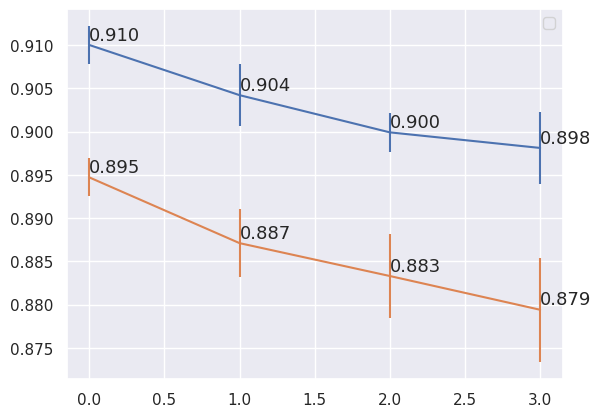
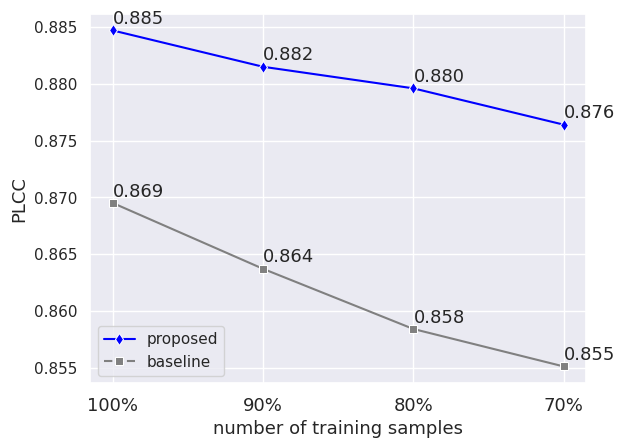

The script that saved these images, in order:
"""-----------------------------------------------------
创建时间 :  2020/7/1  10:23
说明    :
todo   :  
-----------------------------------------------------"""
# -*- coding: utf-8 -*-
import numpy as np
import matplotlib.pyplot as plt
from matplotlib.ticker import MultipleLocator, FormatStrFormatter
import pandas as pd
import seaborn as sns


wc_t1_s = [0.913, 0.908, 0.906, 0.913, 0.910, 0.909, 0.911]
wc_t1_p = [0.894, 0.887, 0.879, 0.888, 0.887, 0.882, 0.880]

ck_t1_s = [0.912, 0.910]
ck_t1_p = [0.884, 0.880]

pc_t1_s = [0.908]  # , 0.910
pc_t1_p = [0.886]  # , 0.889

t1_s = wc_t1_s + ck_t1_s + pc_t1_s
t1_s = np.array(t1_s)
mt1_s = t1_s.mean()
t1_s_std = t1_s.std()

t1_p = wc_t1_p + ck_t1_p + pc_t1_p
mt1_p = np.array(t1_p).mean()

wc_n1_s = [0.894, 0.896, 0.892]
wc_n1_p = [0.867, 0.869, 0.867]

ck_n1_s = [0.892, 0.898, 0.895]
ck_n1_p = [0.867, 0.877, 0.871]

pc_n1_s = [0.894, 0.892, 0.896, 0.898]  # 这里大于0.9的是不能要的，要不然跟多次平均值那个图标可能会矛盾
pc_n1_p = [0.867, 0.869, 0.871, 0.870]

n1_s = wc_n1_s + ck_n1_s + pc_n1_s
mn1_s = np.array(n1_s).mean()
n1_s_std = np.array(n1_s).std()

n1_p = wc_n1_p + ck_n1_p + pc_n1_p
mn1_p = np.array(n1_p).mean()
n1_p_std = np.array(n1_p).std()

wc_t2_s = [0.906, 0.899]
wc_t2_p = [0.888, 0.878]

ck_t2_s = [0.909, 0.900, 0.909, 0.904, 0.900]
ck_t2_p = [0.876, 0.873, 0.889, 0.882, 0.881]

pc_t2_s = [0.908, 0.903, 0.904]  # 这俩比较小的可以替换掉
pc_t2_p = [0.883, 0.880, 0.885]

t2_s = wc_t2_s + ck_t2_s + pc_t2_s
mt2_s = np.array(t2_s).mean()
t2_s_std = np.array(t2_s).std()

t2_p = wc_t2_p + ck_t2_p + pc_t2_p
mt2_p = np.array(t2_p).mean()
t2_p_std = np.array(t2_p).std()

wc_n2_s = [0.882, 0.890, 0.880, 0.887]
wc_n2_p = [0.861, 0.864, 0.862, 0.862]

ck_n2_s = [0.889, 0.884, 0.891, 0.886]
ck_n2_p = [0.871, 0.863, 0.867, 0.858]

pc_n2_s = [0.893, 0.889]
pc_n2_p = [0.861, 0.868]

n2_s = wc_n2_s + ck_n2_s + pc_n2_s
mn2_s = np.array(n2_s).mean()
n2_s_std = np.array(n2_s).std()

n2_p = wc_n2_p + ck_n2_p + pc_n2_p
mn2_p = np.array(n2_p).mean()
n2_p_std = np.array(n2_p).std()

wc_t3_s = [0.903, 0.901, 0.897, 0.898, 0.901]
wc_t3_p = [0.875, 0.878, 0.880, 0.885, 0.881]

ck_t3_s = [0.897, 0.899, 0.899]
ck_t3_p = [0.875, 0.874, 0.881]

pc_t3_s = [0.904, 0.900]
pc_t3_p = [0.889, 0.878]

t3_s = wc_t3_s + ck_t3_s + pc_t3_s
mt3_s = np.array(t3_s).mean()
t3_s_std = np.array(t3_s).std()

t3_p = wc_t3_p + ck_t3_p + pc_t3_p
mt3_p = np.array(t3_p).mean()
t3_p_std = np.array(t3_p).std()

wc_n3_s = [0.885, 0.878, 0.890, 0.885]  # 好像是这个0.891不知道哪来的
wc_n3_p = [0.864, 0.842, 0.867, 0.860]  # todo: 缺一个

ck_n3_s = [0.876, 0.880, 0.881, 0.887]
ck_n3_p = [0.859, 0.857, 0.859, 0.861]

pc_n3_s = [0.880, 0.891]
pc_n3_p = [0.849, 0.866]

n3_s = wc_n3_s + ck_n3_s + pc_n3_s
mn3_s = np.array(n3_s).mean()
n3_s_std = np.array(n3_s).std()

n3_p = wc_n3_p + ck_n3_p + pc_n3_p
mn3_p = np.array(n3_p).mean()
n3_p = np.array(n3_p).std()

wc_t4_s = [0.895, 0.893, 0.904, 0.902, 0.896, 0.892, 0.896, 0.904]  # , 0.895, 0.904
wc_t4_p = [0.874, 0.871, 0.887, 0.880, 0.863, 0.870, 0.874, 0.885]  # , 0.868, 0.877

ck_t4_s = [0.898]
ck_t4_p = [0.878]

pc_t4_s = [0.901]
pc_t4_p = [0.882]

t4_s = wc_t4_s + ck_t4_s + pc_t4_s
mt4_s = np.array(t4_s).mean()
t4_s_std = np.array(t4_s).std()

t4_p = wc_t4_p + ck_t4_p + pc_t4_p
mt4_p = np.array(t4_p).mean()
t4_p_std = np.array(t4_p).std()

wc_n4_s = [0.886, 0.882, 0.887, 0.878, 0.869]
wc_n4_p = [0.859, 0.851, 0.862, 0.846, 0.842]

ck_n4_s = [0.874, 0.876, 0.887]
ck_n4_p = [0.848, 0.858, 0.867]

pc_n4_s = [0.873, 0.882]
pc_n4_p = [0.853, 0.865]

n4_s = wc_n4_s + ck_n4_s + pc_n4_s
mn4_s = np.array(n4_s).mean()
n4_s_std = np.array(n4_s).std()

n4_p = wc_n4_p + ck_n4_p + pc_n4_p
mn4_p = np.array(n4_p).mean()
n4_p_std = np.array(n4_p).std()

error_pro_s = [t1_s_std, t2_s_std, t3_s_std, t4_s_std]
error_baseline_s = [n1_s_std, n2_s_std, n3_s_std, n4_s_std]

srcc_raw = {'t1_s': t1_s, 't2_s': t2_s, 't3_s': t3_s, 't4_s': t4_s, 'n1_s': n1_s, 'n2_s': n2_s, 'n3_s': n3_s, 'n4_s': n4_s}
srcc_raw_df = pd.DataFrame.from_dict(srcc_raw)

FONTSIZE = 13
verticalBias = 6e-4
# fig = plt.figure(figsize=(16, 12))
# fig = plt.figure(dpi=600)
plt.figure()
sns.set(style='darkgrid')
# plt.xticks(x)
# plt.xlim(-0.1, 3.4)
# plt.ylim(0.877, 0.911)

mt_s = [mt1_s, mt2_s, mt3_s, mt4_s]
mn_s = [mn1_s, mn2_s, mn3_s, mn4_s]

srcc_dict = {'proposed': mt_s, 'baseline': mn_s}
srcc_df = pd.DataFrame.from_dict(srcc_dict)


# plot = '单个'
plot = '均值'

if plot == '均值':
    markers = {'proposed': 'd', 'baseline': 's'}
    palette = {'proposed': 'blue', 'baseline': 'gray'}
    # ax_sns = sns.lineplot(data=srcc_df, markers=markers, palette=palette)
    plt.errorbar(x=[0, 1, 2, 3], y=mt_s, yerr=error_pro_s)
    plt.errorbar(x=[0, 1, 2, 3], y=mn_s, yerr=error_baseline_s)

    # ax_sns.lines[1].set_linestyle('-')

    plt.text(0, mt1_s+verticalBias, '%.3f' % mt1_s, fontsize=FONTSIZE)
    plt.text(1, mt2_s+verticalBias, '%.3f' % mt2_s, fontsize=FONTSIZE)
    plt.text(2, mt3_s+verticalBias, '%.3f' % mt3_s, fontsize=FONTSIZE)
    plt.text(3, mt4_s+verticalBias, '%.3f' % mt4_s, fontsize=FONTSIZE)

    plt.text(0, mn1_s+verticalBias, '%.3f' % mn1_s, fontsize=FONTSIZE)
    plt.text(1, mn2_s+verticalBias, '%.3f' % mn2_s, fontsize=FONTSIZE)
    plt.text(2, mn3_s+verticalBias, '%.3f' % mn3_s, fontsize=FONTSIZE)
    plt.text(3, mn4_s+verticalBias, '%.3f' % mn4_s, fontsize=FONTSIZE)
    plt.legend()

    # x_ticks = ax_sns.set_xticks([0, 1, 2, 3])
    # xlabels = ax_sns.set_xticklabels(['100%', '90%', '80%', '70%'], rotation=0, fontsize=FONTSIZE)

    # ax_sns.yaxis.grid(True, which='both')
    # ax_sns.set_xlabel('number of training samples', fontsize=FONTSIZE)
    # ax_sns.set_ylabel('SRCC', fontsize=FONTSIZE)

    plt.savefig('SRCC_noebar.png', dpi=600, bbox_inches='tight')
    plt.show()

    # 画PLCC
    plt.figure()
    sns.set(style='darkgrid')
    # plt.xticks(x)
    # plt.xlim(-0.1, 3.4)
    # plt.ylim(0.877, 0.911)

    mt_p = [mt1_p, mt2_p, mt3_p, mt4_p]
    mn_p = [mn1_p, mn2_p, mn3_p, mn4_p]

    srcc_dict = {'proposed': mt_p, 'baseline': mn_p}
    srcc_df = pd.DataFrame.from_dict(srcc_dict)

    markers = {'proposed': 'd', 'baseline': 's'}
    palette = {'proposed': 'blue', 'baseline': 'gray'}
    ax_sns = sns.lineplot(data=srcc_df, markers=markers, palette=palette)
    ax_sns.lines[1].set_linestyle('-')

    plt.text(0, mt1_p+verticalBias, '%.3f' % mt1_p, fontsize=FONTSIZE)
    plt.text(1, mt2_p+verticalBias, '%.3f' % mt2_p, fontsize=FONTSIZE)
    plt.text(2, mt3_p+verticalBias, '%.3f' % mt3_p, fontsize=FONTSIZE)
    plt.text(3, mt4_p+verticalBias, '%.3f' % mt4_p, fontsize=FONTSIZE)

    plt.text(0, mn1_p+verticalBias, '%.3f' % mn1_p, fontsize=FONTSIZE)
    plt.text(1, mn2_p+verticalBias, '%.3f' % mn2_p, fontsize=FONTSIZE)
    plt.text(2, mn3_p+verticalBias, '%.3f' % mn3_p, fontsize=FONTSIZE)
    plt.text(3, mn4_p+verticalBias, '%.3f' % mn4_p, fontsize=FONTSIZE)
    plt.legend()

    x_ticks = ax_sns.set_xticks([0, 1, 2, 3])
    xlabels = ax_sns.set_xticklabels(['100%', '90%', '80%', '70%'], rotation=0, fontsize=FONTSIZE)

    ax_sns.yaxis.grid(True, which='both')
    ax_sns.set_xlabel('number of training samples', fontsize=FONTSIZE)
    ax_sns.set_ylabel('PLCC', fontsize=FONTSIZE)

    plt.savefig('PLCC_noebar.png', dpi=600, bbox_inches='tight')
    plt.show()
elif plot == '单个':
    ax_sns = sns.lineplot(data=srcc_raw_df, dashes=False)
    # sns.lines[-1].set_linestyle('-')
    # sns.lines[-2].set_linestyle('-')
    plt.savefig('SRCC_纯seaborn_单个.png', dpi=600, bbox_inches='tight')

    plt.show()